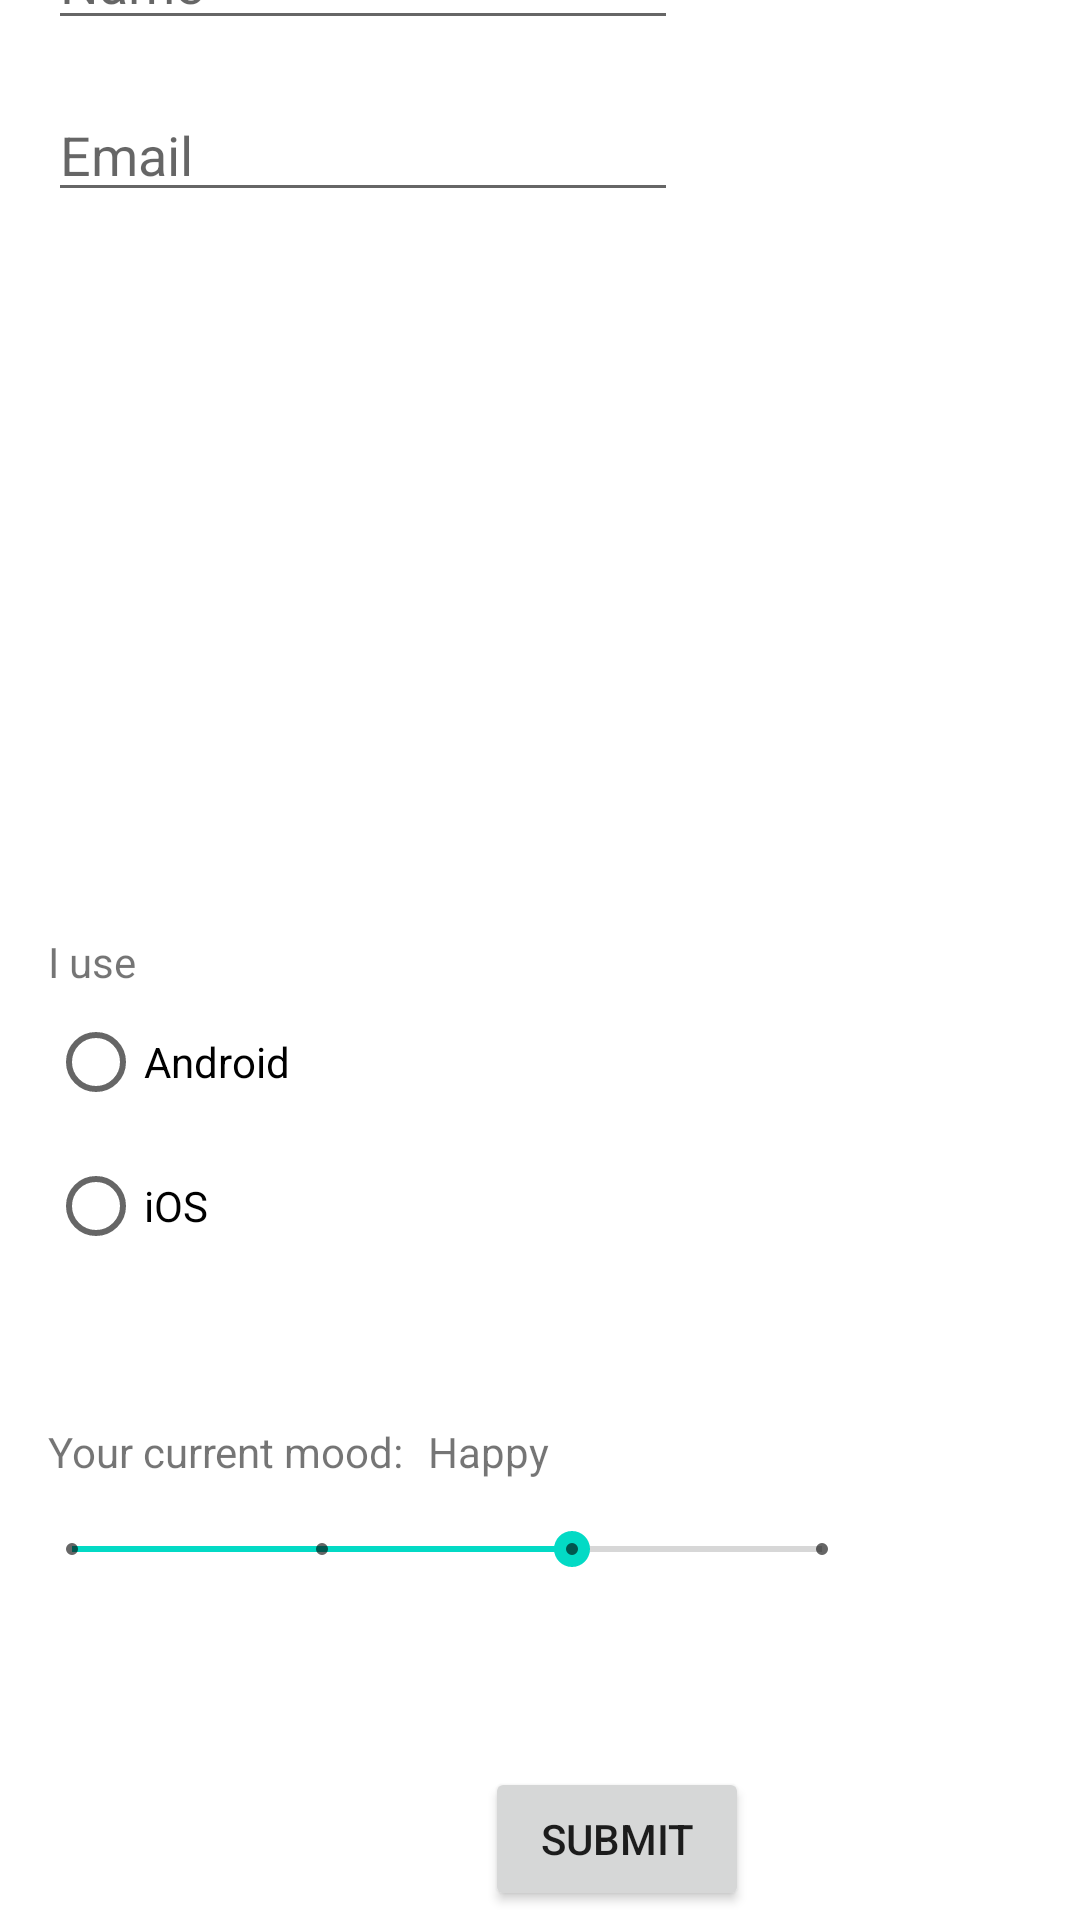

Write the Android layout XML for this screen, with the resource values it uses.
<!-- AndroidManifest.xml: application theme Theme.InClass_Krishnan9285 -->
<!-- res/layout/activity_in_class03.xml -->
<?xml version="1.0" encoding="utf-8"?>
<androidx.constraintlayout.widget.ConstraintLayout xmlns:android="http://schemas.android.com/apk/res/android"
    xmlns:app="http://schemas.android.com/apk/res-auto"
    xmlns:tools="http://schemas.android.com/tools"
    android:layout_width="match_parent"
    android:layout_height="match_parent"
    tools:context=".inClass03">

    <androidx.constraintlayout.widget.ConstraintLayout
        android:id="@+id/containerFragment"
        android:layout_width="411dp"
        android:layout_height="729dp"
        app:layout_constraintBottom_toBottomOf="parent"
        app:layout_constraintEnd_toEndOf="parent"
        app:layout_constraintHorizontal_bias="0.0"
        app:layout_constraintStart_toStartOf="parent"
        app:layout_constraintTop_toTopOf="parent">

        <Button
            android:id="@+id/submit2"
            android:layout_width="wrap_content"
            android:layout_height="wrap_content"
            android:layout_marginBottom="48dp"
            android:text="@string/submit"
            app:layout_constraintBottom_toBottomOf="parent"
            app:layout_constraintEnd_toEndOf="parent"
            app:layout_constraintStart_toStartOf="parent" />

        <ImageView
            android:id="@+id/happy2"
            android:layout_width="74dp"
            android:layout_height="66dp"
            android:src="@drawable/happy"
            app:layout_constraintBottom_toBottomOf="parent"
            app:layout_constraintEnd_toEndOf="parent"
            app:layout_constraintStart_toEndOf="@+id/seekBarMood2"
            app:layout_constraintTop_toTopOf="parent"
            app:layout_constraintVertical_bias="0.79" />

        <SeekBar
            android:id="@+id/seekBarMood2"
            style="@style/Widget.AppCompat.SeekBar.Discrete"
            android:layout_width="282dp"
            android:layout_height="23dp"
            android:layout_marginStart="8dp"
            android:layout_marginTop="24dp"
            android:max="3"
            android:progress="2"
            app:layout_constraintBottom_toBottomOf="parent"
            app:layout_constraintStart_toStartOf="parent"
            app:layout_constraintTop_toTopOf="parent"
            app:layout_constraintVertical_bias="0.77" />

        <TextView
            android:id="@+id/currentMoodDisplay2"
            android:layout_width="wrap_content"
            android:layout_height="wrap_content"
            android:layout_marginStart="8dp"
            android:text="@string/happy"
            app:layout_constraintBottom_toBottomOf="parent"
            app:layout_constraintStart_toEndOf="@+id/currentMood2"
            app:layout_constraintTop_toTopOf="parent"
            app:layout_constraintVertical_bias="0.73" />

        <TextView
            android:id="@+id/currentMood2"
            android:layout_width="wrap_content"
            android:layout_height="wrap_content"
            android:layout_marginStart="16dp"
            android:text="@string/currentMood"
            app:layout_constraintBottom_toBottomOf="parent"
            app:layout_constraintStart_toStartOf="parent"
            app:layout_constraintTop_toTopOf="parent"
            app:layout_constraintVertical_bias="0.73" />

        <RadioGroup
            android:id="@+id/useGroup"
            android:layout_width="wrap_content"
            android:layout_height="wrap_content"
            android:layout_marginStart="16dp"
            app:layout_constraintBottom_toBottomOf="parent"
            app:layout_constraintStart_toStartOf="parent"
            app:layout_constraintTop_toBottomOf="@+id/iUse2"
            app:layout_constraintVertical_bias="0.0">

            <RadioButton
                android:id="@+id/android"
                android:layout_width="wrap_content"
                android:layout_height="wrap_content"
                android:text="@string/android" />

            <RadioButton
                android:id="@+id/iOS"
                android:layout_width="match_parent"
                android:layout_height="wrap_content"
                android:text="@string/iOS" />

        </RadioGroup>

        <TextView
            android:id="@+id/iUse2"
            android:layout_width="wrap_content"
            android:layout_height="wrap_content"
            android:layout_marginStart="16dp"
            android:text="@string/iUse"
            app:layout_constraintBottom_toBottomOf="parent"
            app:layout_constraintStart_toStartOf="parent"
            app:layout_constraintTop_toTopOf="parent" />

        <ImageView
            android:id="@+id/select_avatar2"
            android:layout_width="wrap_content"
            android:layout_height="wrap_content"
            android:src="@drawable/select_avatar"
            app:layout_constraintBottom_toBottomOf="parent"
            app:layout_constraintEnd_toEndOf="parent"
            app:layout_constraintStart_toStartOf="parent"
            app:layout_constraintTop_toTopOf="parent"
            app:layout_constraintVertical_bias="0.31" />

        <EditText
            android:id="@+id/editTextEmail2"
            android:layout_width="wrap_content"
            android:layout_height="wrap_content"
            android:layout_marginStart="16dp"
            android:layout_marginTop="16dp"
            android:ems="10"
            android:hint="@string/email"
            android:inputType="textEmailAddress"
            app:layout_constraintStart_toStartOf="parent"
            app:layout_constraintTop_toBottomOf="@+id/editTextName2" />

        <EditText
            android:id="@+id/editTextName2"
            android:layout_width="wrap_content"
            android:layout_height="wrap_content"
            android:layout_marginStart="16dp"
            android:layout_marginTop="16dp"
            android:ems="10"
            android:hint="@string/name"
            android:inputType="textPersonName"
            android:text="@string/empty"
            app:layout_constraintStart_toStartOf="parent"
            app:layout_constraintTop_toTopOf="parent" />
    </androidx.constraintlayout.widget.ConstraintLayout>
</androidx.constraintlayout.widget.ConstraintLayout>
<!-- resources referenced by this layout -->
<resources>
  <string name="android">Android</string>
  <string name="currentMood">Your current mood:</string>
  <string name="email">Email</string>
  <string name="empty" />
  <string name="happy">Happy</string>
  <string name="iOS">iOS</string>
  <string name="iUse">I use</string>
  <string name="name">Name</string>
  <string name="submit">Submit</string>
  <style name="Theme.InClass_Krishnan9285" parent="Theme.MaterialComponents.DayNight.DarkActionBar">
          
          <item name="colorPrimary">@color/purple_500</item>
          <item name="colorPrimaryVariant">@color/purple_700</item>
          <item name="colorOnPrimary">@color/white</item>
          
          <item name="colorSecondary">@color/teal_200</item>
          <item name="colorSecondaryVariant">@color/teal_700</item>
          <item name="colorOnSecondary">@color/black</item>
          
          <item name="android:statusBarColor">?attr/colorPrimaryVariant</item>
          
      </style>
  <!-- not gathered from this repository: default colours our renderer supplied (Android Studio template values) -->
  <color name="purple_500">#FF6200EE</color>
  <color name="purple_700">#FF3700B3</color>
  <color name="teal_200">#FF03DAC5</color>
  <color name="teal_700">#FF018786</color>
  <color name="black">#FF000000</color>
  <color name="white">#FFFFFFFF</color>
</resources>
